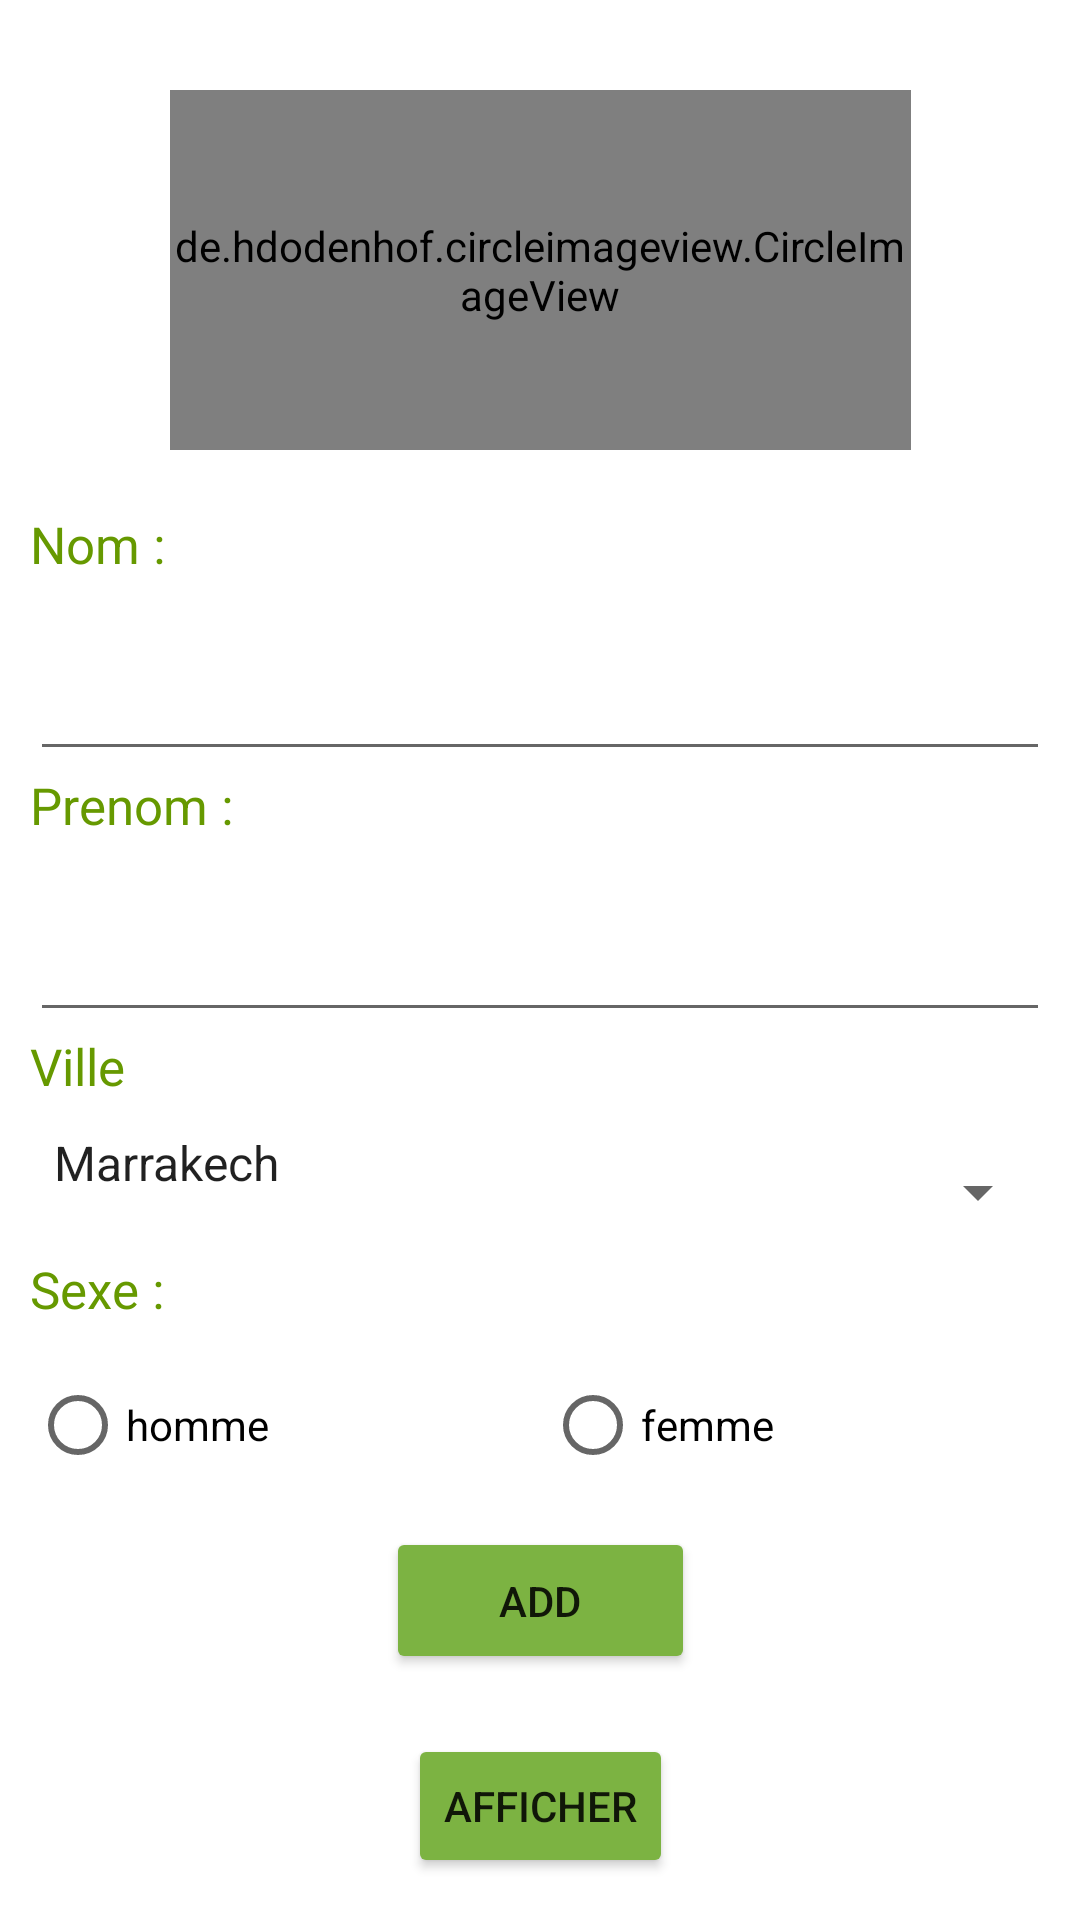

The Android layout XML behind this screen, and the referenced resources:
<!-- AndroidManifest.xml: application theme Theme.Projetws -->
<!-- res/layout/activity_add.xml -->
<?xml version="1.0" encoding="utf-8"?>
<ScrollView xmlns:android="http://schemas.android.com/apk/res/android"
    xmlns:app="http://schemas.android.com/apk/res-auto"
    xmlns:tools="http://schemas.android.com/tools"
    android:layout_width="match_parent"
    android:layout_height="match_parent"
    tools:context=".AddEtudiant">

    <androidx.constraintlayout.widget.ConstraintLayout
        android:layout_width="match_parent"
        android:layout_height="wrap_content"
        android:padding="10dp">

        <de.hdodenhof.circleimageview.CircleImageView
            android:id="@+id/image"
            android:layout_width="247dp"
            android:layout_height="120dp"
            android:layout_marginTop="20dp"
            android:background="#7CB342"
            android:src="@mipmap/pofile"
            app:civ_border_color="#FF000000"
            app:civ_border_width="2dp"
            app:layout_constraintEnd_toEndOf="parent"
            app:layout_constraintStart_toStartOf="parent"
            app:layout_constraintTop_toTopOf="parent" />

    <ImageButton
        android:id="@+id/remove"
        android:layout_width="wrap_content"
        android:layout_height="wrap_content"
        android:background="@drawable/roundedbutton"
        app:layout_constraintEnd_toEndOf="@id/image"
        app:layout_constraintHorizontal_bias="1.0"
        app:layout_constraintStart_toStartOf="@id/image"
        app:layout_constraintTop_toTopOf="@id/image"
        app:srcCompat="@drawable/close" />

    <TextView
        android:id="@+id/textView"
        style="@style/text"
        android:layout_width="match_parent"
        android:layout_height="wrap_content"
        android:layout_marginTop="20dp"
        android:text="Nom : "
        app:layout_constraintStart_toStartOf="parent"
        app:layout_constraintEnd_toEndOf="parent"
        app:layout_constraintTop_toBottomOf="@id/image"/>

    <EditText
        android:id="@+id/nom"
        style="@style/input"
        android:layout_width="match_parent"
        android:layout_height="wrap_content"
        android:ems="10"
        android:inputType="textPersonName"
        app:layout_constraintStart_toStartOf="parent"
        app:layout_constraintEnd_toEndOf="parent"
        app:layout_constraintTop_toBottomOf="@id/textView"/>

    <TextView
        android:id="@+id/textView2"
        style="@style/text"
        android:layout_width="match_parent"
        android:layout_height="wrap_content"
        android:text="Prenom :"
        app:layout_constraintStart_toStartOf="parent"
        app:layout_constraintEnd_toEndOf="parent"
        app:layout_constraintTop_toBottomOf="@id/nom"/>

    <EditText
        android:id="@+id/prenom"
        style="@style/input"
        android:layout_width="match_parent"
        android:layout_height="wrap_content"
        android:ems="10"
        android:inputType="textPersonName"
        app:layout_constraintStart_toStartOf="parent"
        app:layout_constraintEnd_toEndOf="parent"
        app:layout_constraintTop_toBottomOf="@id/textView2"/>

    <TextView
        android:id="@+id/textView3"
        style="@style/text"
        android:layout_width="match_parent"
        android:layout_height="wrap_content"
        android:text="Ville"
        app:layout_constraintStart_toStartOf="parent"
        app:layout_constraintEnd_toEndOf="parent"
        app:layout_constraintTop_toBottomOf="@id/prenom"/>

    <Spinner
        android:id="@+id/ville"
        style="@style/input"
        android:layout_width="match_parent"
        android:layout_height="wrap_content"
        android:entries="@array/villes"
        app:layout_constraintStart_toStartOf="parent"
        app:layout_constraintEnd_toEndOf="parent"
        app:layout_constraintTop_toBottomOf="@id/textView3"/>

    <TextView
        android:id="@+id/textView4"
        style="@style/text"
        android:layout_width="match_parent"
        android:layout_height="wrap_content"
        android:text="Sexe :"
        app:layout_constraintStart_toStartOf="parent"
        app:layout_constraintEnd_toEndOf="parent"
        app:layout_constraintTop_toBottomOf="@id/ville"/>

    <RadioGroup
        android:id="@+id/radioGroup"
        style="@style/text"
        android:layout_width="match_parent"
        android:layout_height="wrap_content"
        android:orientation="horizontal"
        app:layout_constraintStart_toStartOf="parent"
        app:layout_constraintEnd_toEndOf="parent"
        app:layout_constraintTop_toBottomOf="@id/textView4">

        <RadioButton
            android:id="@+id/m"
            android:layout_width="wrap_content"
            android:layout_height="wrap_content"
            android:layout_weight="1"
            android:text="homme" />

        <RadioButton
            android:id="@+id/f"
            android:layout_width="wrap_content"
            android:layout_height="wrap_content"
            android:layout_weight="1"
            android:text="femme" />
    </RadioGroup>

        <Button
            android:id="@+id/add"
            android:layout_width="103dp"
            android:layout_height="49dp"
            android:backgroundTint="#7CB342"
            android:text="Add"
            app:layout_constraintEnd_toEndOf="parent"
            app:layout_constraintStart_toStartOf="parent"
            app:layout_constraintTop_toBottomOf="@id/radioGroup" />

        <Button
            android:id="@+id/affich"
            android:layout_width="wrap_content"
            android:layout_height="wrap_content"
            android:layout_marginTop="20dp"
            android:backgroundTint="#7CB342"
            android:text="Afficher"
            app:layout_constraintEnd_toEndOf="parent"
            app:layout_constraintStart_toStartOf="parent"
            app:layout_constraintTop_toBottomOf="@id/add" />

    </androidx.constraintlayout.widget.ConstraintLayout>
</ScrollView>
<!-- resources referenced by this layout -->
<resources>
  <array name="villes">
          <item>Marrakech</item>
          <item>Casablanca</item>
          <item>Rabat</item>
          <item>Agadir</item>
          <item>Essaouira</item>
      </array>
  <style name="input">
          <item name="android:paddingBottom">20dp</item>
      </style>
  <style name="text">
          <item name="android:textSize">17dp</item>
          <item name="android:paddingBottom">10dp</item>
          <item name="android:textColor">@android:color/holo_green_dark</item>
      </style>
  <style name="Theme.Projetws" parent="Theme.MaterialComponents.Light.NoActionBar">
          
          <item name="colorPrimary">@color/purple_500</item>
          <item name="colorPrimaryVariant">@color/purple_700</item>
          <item name="colorOnPrimary">@color/white</item>
          
          <item name="colorSecondary">@color/teal_200</item>
          <item name="colorSecondaryVariant">@color/teal_700</item>
          <item name="colorOnSecondary">@color/black</item>
          
          <item name="android:statusBarColor" tools:targetApi="l">?attr/colorPrimaryVariant</item>
          
      </style>
  <!-- not gathered from this repository: default colours our renderer supplied (Android Studio template values) -->
  <color name="purple_500">#FF6200EE</color>
  <color name="purple_700">#FF3700B3</color>
  <color name="teal_200">#FF03DAC5</color>
  <color name="teal_700">#FF018786</color>
  <color name="black">#FF000000</color>
  <color name="white">#FFFFFFFF</color>
</resources>
